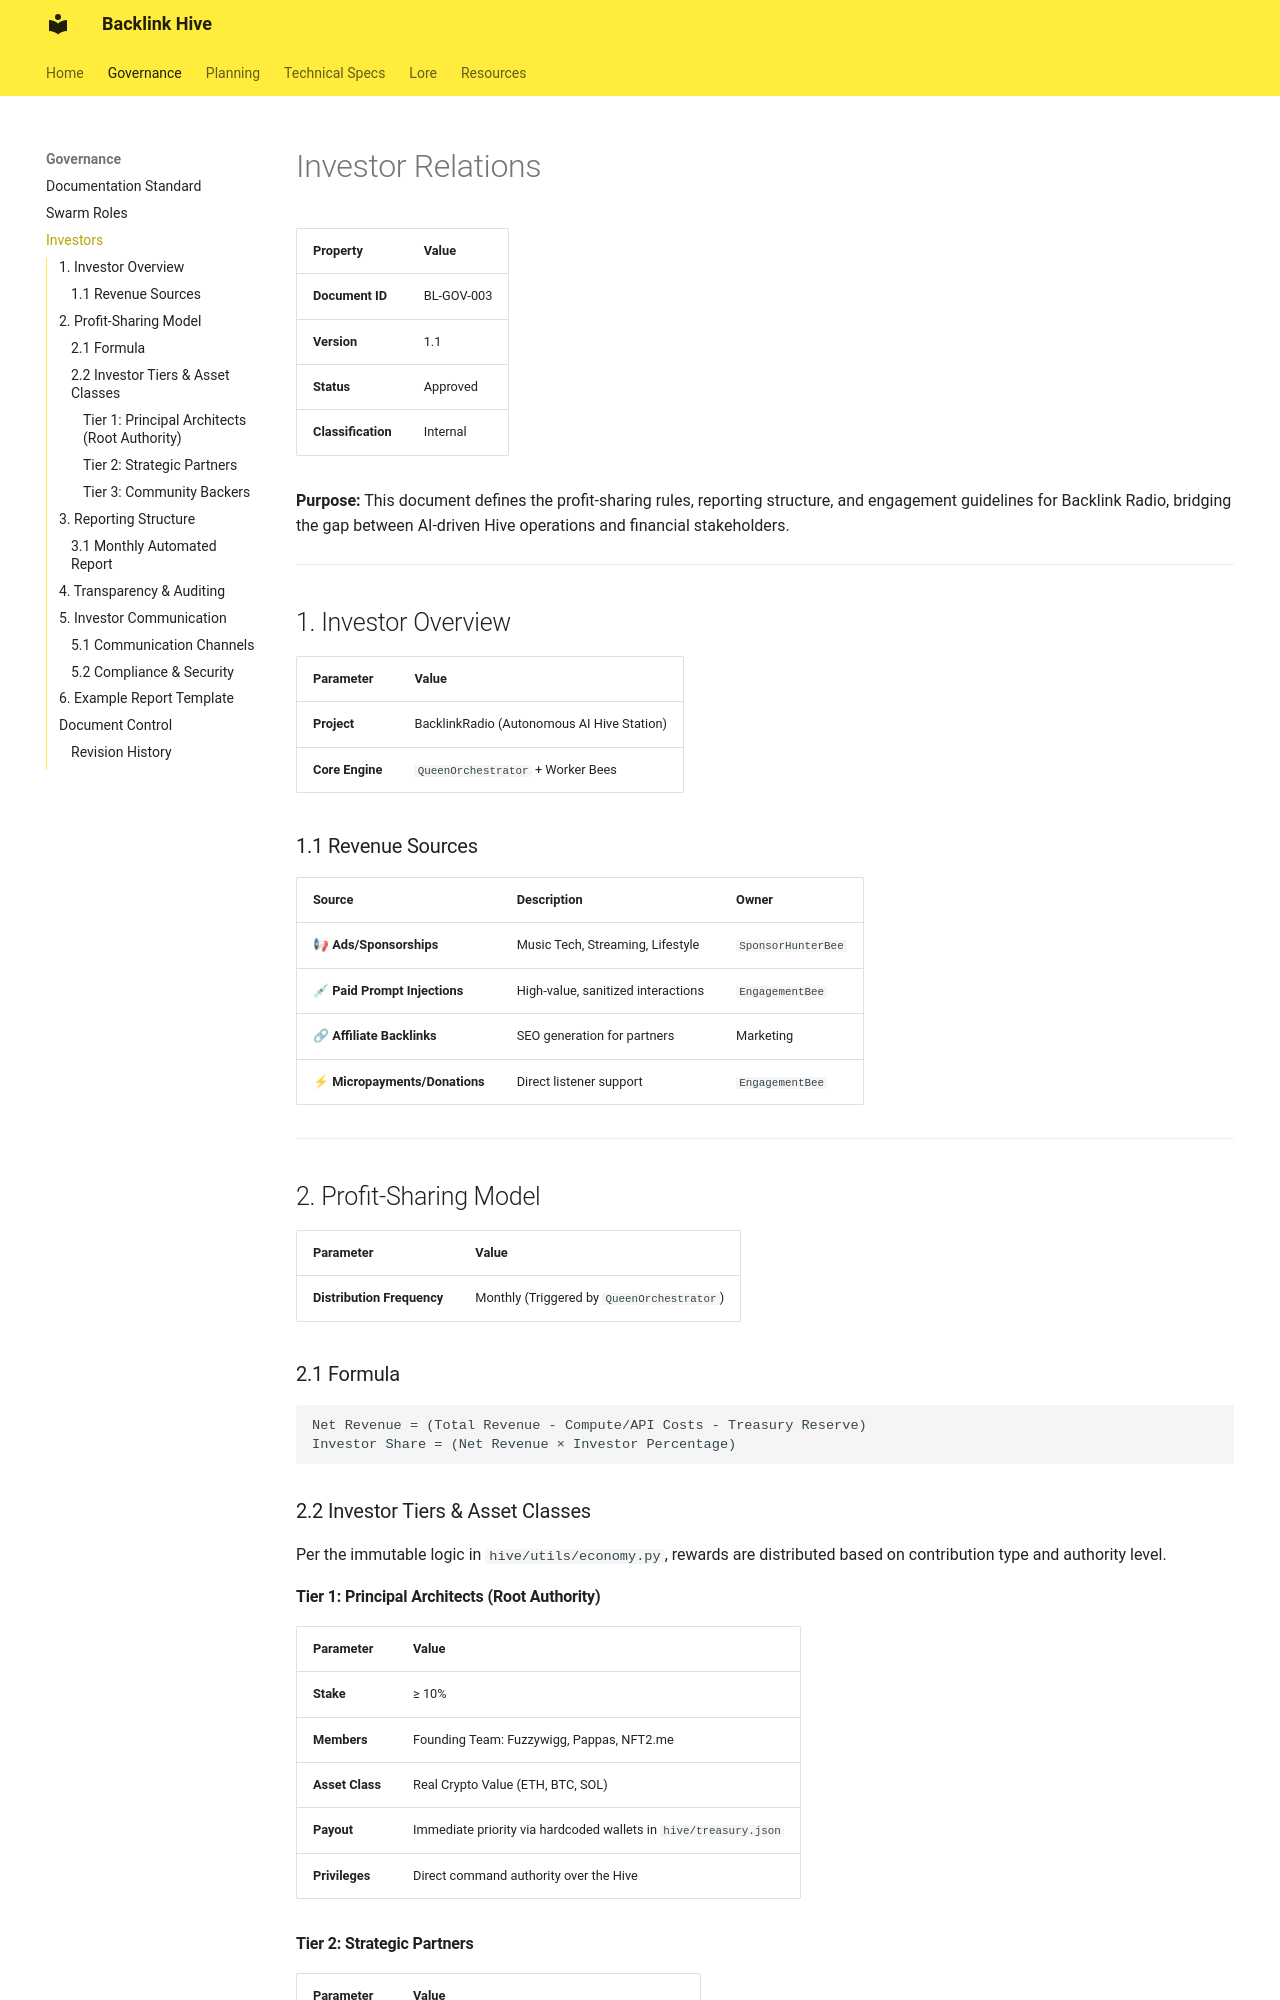

repository: fuzzywigg/Backlink · page: INVESTORS/index.html · generator: mkdocs

# Investor Relations

| Property           | Value                          |
|--------------------|--------------------------------|
| **Document ID**    | BL-GOV-003                     |
| **Version**        | 1.1                            |
| **Status**         | Approved                       |
| **Classification** | Internal                       |

**Purpose:** This document defines the profit-sharing rules, reporting structure, and engagement guidelines for Backlink Radio, bridging the gap between AI-driven Hive operations and financial stakeholders.

---

## 1. Investor Overview

| Parameter | Value |
|-----------|-------|
| **Project** | BacklinkRadio (Autonomous AI Hive Station) |
| **Core Engine** | `QueenOrchestrator` + Worker Bees |

### 1.1 Revenue Sources

| Source | Description | Owner |
|--------|-------------|-------|
| 📢 **Ads/Sponsorships** | Music Tech, Streaming, Lifestyle | `SponsorHunterBee` |
| 💉 **Paid Prompt Injections** | High-value, sanitized interactions | `EngagementBee` |
| 🔗 **Affiliate Backlinks** | SEO generation for partners | Marketing |
| ⚡ **Micropayments/Donations** | Direct listener support | `EngagementBee` |

---

## 2. Profit-Sharing Model

| Parameter | Value |
|-----------|-------|
| **Distribution Frequency** | Monthly (Triggered by `QueenOrchestrator`) |

### 2.1 Formula

```
Net Revenue = (Total Revenue - Compute/API Costs - Treasury Reserve)
Investor Share = (Net Revenue × Investor Percentage)
```

### 2.2 Investor Tiers & Asset Classes

Per the immutable logic in `hive/utils/economy.py`, rewards are distributed based on contribution type and authority level.

#### Tier 1: Principal Architects (Root Authority)

| Parameter | Value |
|-----------|-------|
| **Stake** | ≥ 10% |
| **Members** | Founding Team: Fuzzywigg, Pappas, NFT2.me |
| **Asset Class** | Real Crypto Value (ETH, BTC, SOL) |
| **Payout** | Immediate priority via hardcoded wallets in `hive/treasury.json` |
| **Privileges** | Direct command authority over the Hive |
